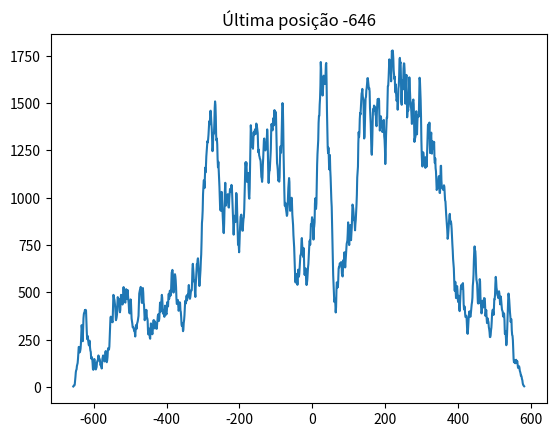

Reproduce this figure in Python.
import random
import matplotlib.pyplot as plt
histo = {}
pos = 0
count = 0
# simulate
while count < 1000000:
  pos = pos + 2*random.randint(0, 1) - 1
  if pos not in histo:
    histo[pos] = 1
  else:
    histo[pos] += 1
  count += 1
# display
x = []
y = []
for i in sorted(histo):
  x.append(i)
  y.append(histo[i])
plt.plot(x, y)
plt.title('Última posição ' + str(pos))
plt.show()
